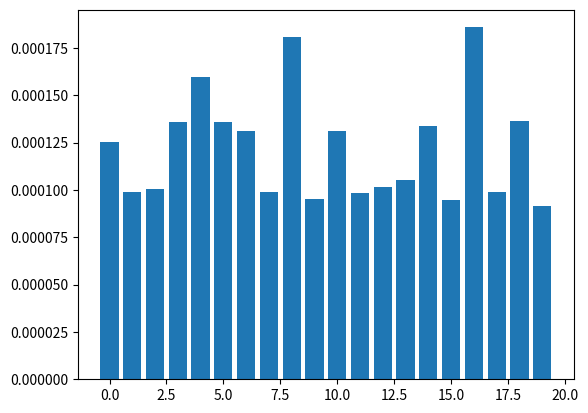

Generate this figure with matplotlib:
# part 2
numbers = list(range(100))
binary = [bin(num)[2:] for num in numbers]
new_numbers = [int(b, 2) for b in binary]

print(binary)

# part 3
import time
import matplotlib.pyplot as plt

times = {}
iterations = 1000
numbers = list(range(20))
for i in range(iterations):
    l = []
    for i in numbers:
        start = time.time()
        l.append(i)
        end = time.time()
        if i not in times:
            times[i] = []
        times[i].append(end - start)

avg_times = []
for i in numbers:
    avg_times.append(sum(times[i]))

plt.bar(numbers, avg_times)
